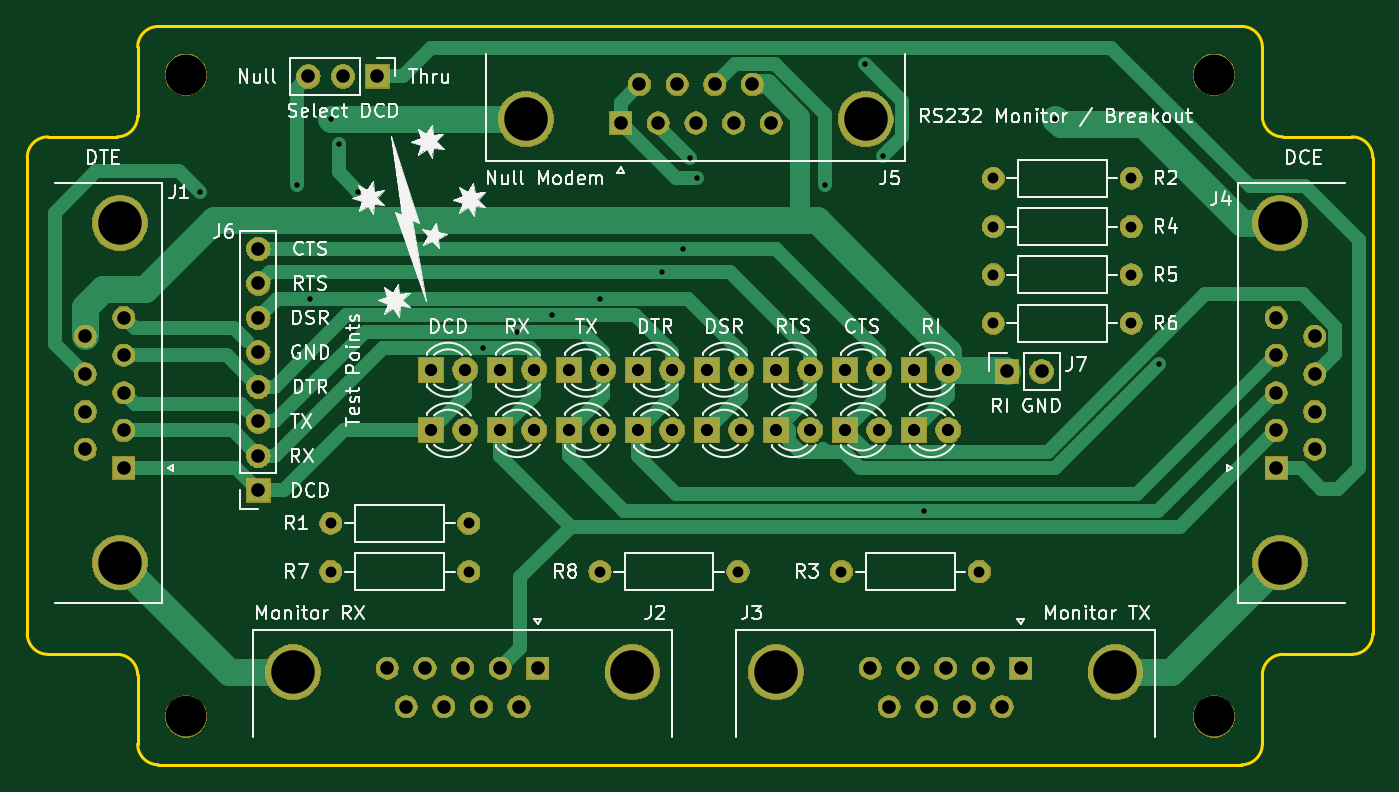
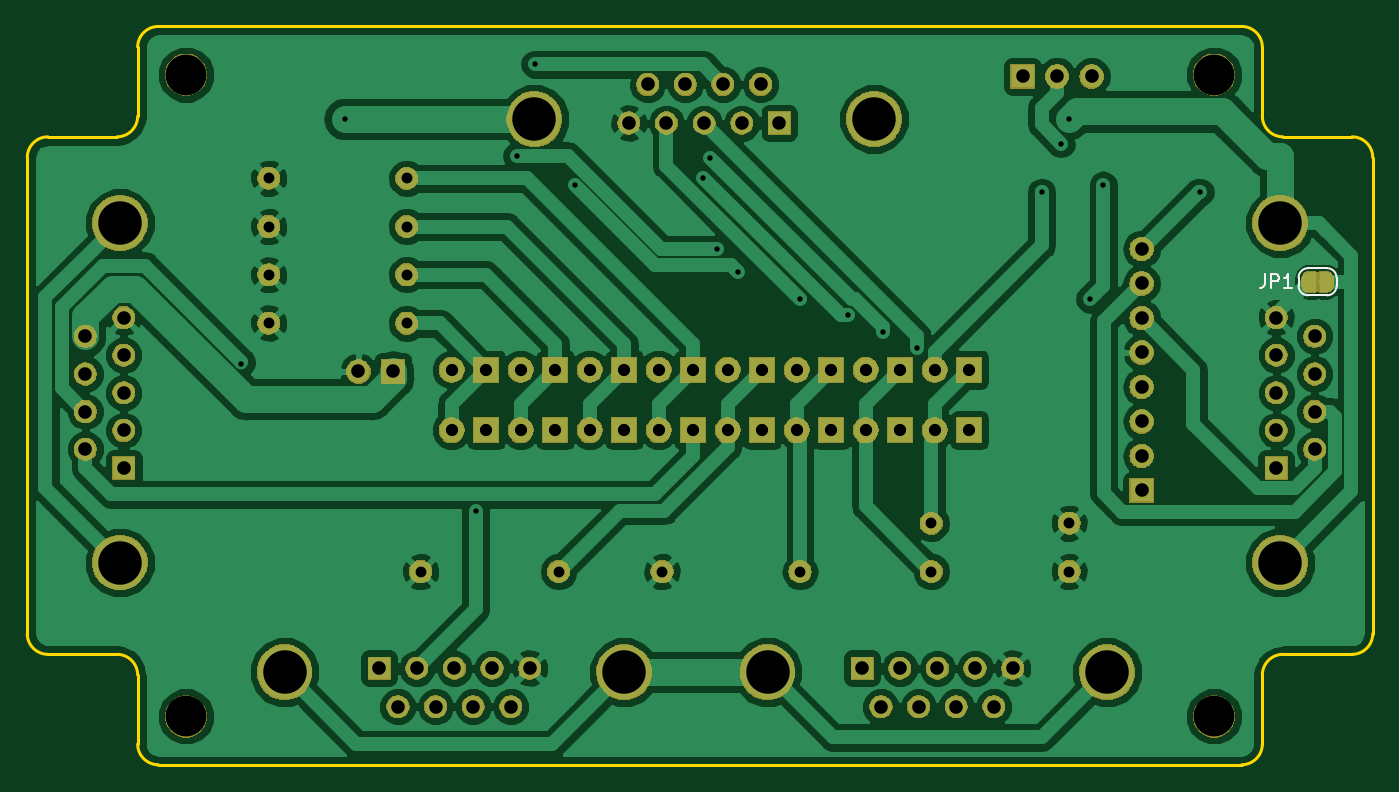
Circuit board: 11 layer files. Board 99.1 x 54.4 mm.
- bottom_copper: RS232Sniffer-B.Cu.gbl (125039 bytes)
- bottom_mask: RS232Sniffer-B.Mask.gbs (109668 bytes)
- paste: RS232Sniffer-B.Paste.gbp (551 bytes)
- bottom_silk: RS232Sniffer-B.SilkS.gbo (1680 bytes)
- outline: RS232Sniffer-Edge.Cuts.gm1 (2024 bytes)
- top_copper: RS232Sniffer-F.Cu.gtl (18413 bytes)
- top_mask: RS232Sniffer-F.Mask.gts (106442 bytes)
- paste: RS232Sniffer-F.Paste.gtp (551 bytes)
- top_silk: RS232Sniffer-F.SilkS.gto (58894 bytes)
- drill: RS232Sniffer-NPTH.drl (103 bytes)
- drill: RS232Sniffer-PTH.drl (2143 bytes)

=== bottom_copper: RS232Sniffer-B.Cu.gbl (125039 bytes, source omitted) ===
=== bottom_mask: RS232Sniffer-B.Mask.gbs (109668 bytes, source omitted) ===
=== paste: RS232Sniffer-B.Paste.gbp ===
G04 #@! TF.GenerationSoftware,KiCad,Pcbnew,5.0.2-bee76a0~70~ubuntu14.04.1*
G04 #@! TF.CreationDate,2019-02-12T21:08:15+10:00*
G04 #@! TF.ProjectId,RS232Sniffer,52533233-3253-46e6-9966-6665722e6b69,rev?*
G04 #@! TF.SameCoordinates,Original*
G04 #@! TF.FileFunction,Paste,Bot*
G04 #@! TF.FilePolarity,Positive*
%FSLAX46Y46*%
G04 Gerber Fmt 4.6, Leading zero omitted, Abs format (unit mm)*
G04 Created by KiCad (PCBNEW 5.0.2-bee76a0~70~ubuntu14.04.1) date Tue 12 Feb 2019 21:08:15 AEST*
%MOMM*%
%LPD*%
G01*
G04 APERTURE LIST*
G04 APERTURE END LIST*
M02*

=== bottom_silk: RS232Sniffer-B.SilkS.gbo ===
G04 #@! TF.GenerationSoftware,KiCad,Pcbnew,5.0.2-bee76a0~70~ubuntu14.04.1*
G04 #@! TF.CreationDate,2019-02-12T21:08:15+10:00*
G04 #@! TF.ProjectId,RS232Sniffer,52533233-3253-46e6-9966-6665722e6b69,rev?*
G04 #@! TF.SameCoordinates,Original*
G04 #@! TF.FileFunction,Legend,Bot*
G04 #@! TF.FilePolarity,Positive*
%FSLAX46Y46*%
G04 Gerber Fmt 4.6, Leading zero omitted, Abs format (unit mm)*
G04 Created by KiCad (PCBNEW 5.0.2-bee76a0~70~ubuntu14.04.1) date Tue 12 Feb 2019 21:08:15 AEST*
%MOMM*%
%LPD*%
G01*
G04 APERTURE LIST*
%ADD10C,0.120000*%
%ADD11C,0.150000*%
G04 APERTURE END LIST*
D10*
G04 #@! TO.C,JP1*
X67756000Y-92948000D02*
G75*
G03X68456000Y-92248000I0J700000D01*
G01*
X68456000Y-91648000D02*
G75*
G03X67756000Y-90948000I-700000J0D01*
G01*
X66356000Y-90948000D02*
G75*
G03X65656000Y-91648000I0J-700000D01*
G01*
X65656000Y-92248000D02*
G75*
G03X66356000Y-92948000I700000J0D01*
G01*
X65656000Y-91648000D02*
X65656000Y-92248000D01*
X67756000Y-90948000D02*
X66356000Y-90948000D01*
X68456000Y-92248000D02*
X68456000Y-91648000D01*
X66356000Y-92948000D02*
X67756000Y-92948000D01*
D11*
X70937333Y-91400380D02*
X70937333Y-92114666D01*
X70984952Y-92257523D01*
X71080190Y-92352761D01*
X71223047Y-92400380D01*
X71318285Y-92400380D01*
X70461142Y-92400380D02*
X70461142Y-91400380D01*
X70080190Y-91400380D01*
X69984952Y-91448000D01*
X69937333Y-91495619D01*
X69889714Y-91590857D01*
X69889714Y-91733714D01*
X69937333Y-91828952D01*
X69984952Y-91876571D01*
X70080190Y-91924190D01*
X70461142Y-91924190D01*
X68937333Y-92400380D02*
X69508761Y-92400380D01*
X69223047Y-92400380D02*
X69223047Y-91400380D01*
X69318285Y-91543238D01*
X69413523Y-91638476D01*
X69508761Y-91686095D01*
G04 #@! TD*
M02*

=== outline: RS232Sniffer-Edge.Cuts.gm1 ===
G04 #@! TF.GenerationSoftware,KiCad,Pcbnew,5.0.2-bee76a0~70~ubuntu14.04.1*
G04 #@! TF.CreationDate,2019-02-12T21:08:15+10:00*
G04 #@! TF.ProjectId,RS232Sniffer,52533233-3253-46e6-9966-6665722e6b69,rev?*
G04 #@! TF.SameCoordinates,Original*
G04 #@! TF.FileFunction,Profile,NP*
%FSLAX46Y46*%
G04 Gerber Fmt 4.6, Leading zero omitted, Abs format (unit mm)*
G04 Created by KiCad (PCBNEW 5.0.2-bee76a0~70~ubuntu14.04.1) date Tue 12 Feb 2019 21:08:15 AEST*
%MOMM*%
%LPD*%
G01*
G04 APERTURE LIST*
%ADD10C,0.200000*%
G04 APERTURE END LIST*
D10*
X62992000Y-117856000D02*
X62992000Y-82804000D01*
X69596000Y-119380000D02*
X64516000Y-119380000D01*
X71120000Y-125984000D02*
X71120000Y-120904000D01*
X152400000Y-127508000D02*
X72644000Y-127508000D01*
X153924000Y-120904000D02*
X153924000Y-125984000D01*
X160528000Y-119380000D02*
X155448000Y-119380000D01*
X162052000Y-82804000D02*
X162052000Y-117856000D01*
X155448000Y-81280000D02*
X160528000Y-81280000D01*
X153924000Y-74676000D02*
X153924000Y-79756000D01*
X72644000Y-73152000D02*
X152400000Y-73152000D01*
X71120000Y-79756000D02*
X71120000Y-74676000D01*
X64516000Y-81280000D02*
X69596000Y-81280000D01*
X71120000Y-74676000D02*
G75*
G02X72644000Y-73152000I1524000J0D01*
G01*
X62992000Y-82804000D02*
G75*
G02X64516000Y-81280000I1524000J0D01*
G01*
X64516000Y-119380000D02*
G75*
G02X62992000Y-117856000I0J1524000D01*
G01*
X72644000Y-127508000D02*
G75*
G02X71120000Y-125984000I0J1524000D01*
G01*
X69596000Y-119380000D02*
G75*
G02X71120000Y-120904000I0J-1524000D01*
G01*
X162052000Y-117856000D02*
G75*
G02X160528000Y-119380000I-1524000J0D01*
G01*
X153924000Y-125984000D02*
G75*
G02X152400000Y-127508000I-1524000J0D01*
G01*
X153924000Y-120904000D02*
G75*
G02X155448000Y-119380000I1524000J0D01*
G01*
X155448000Y-81280000D02*
G75*
G02X153924000Y-79756000I0J1524000D01*
G01*
X160528000Y-81280000D02*
G75*
G02X162052000Y-82804000I0J-1524000D01*
G01*
X152400000Y-73152000D02*
G75*
G02X153924000Y-74676000I0J-1524000D01*
G01*
X71120000Y-79756000D02*
G75*
G02X69596000Y-81280000I-1524000J0D01*
G01*
M02*

=== top_copper: RS232Sniffer-F.Cu.gtl (18413 bytes, source omitted) ===
=== top_mask: RS232Sniffer-F.Mask.gts (106442 bytes, source omitted) ===
=== paste: RS232Sniffer-F.Paste.gtp ===
G04 #@! TF.GenerationSoftware,KiCad,Pcbnew,5.0.2-bee76a0~70~ubuntu14.04.1*
G04 #@! TF.CreationDate,2019-02-12T21:08:15+10:00*
G04 #@! TF.ProjectId,RS232Sniffer,52533233-3253-46e6-9966-6665722e6b69,rev?*
G04 #@! TF.SameCoordinates,Original*
G04 #@! TF.FileFunction,Paste,Top*
G04 #@! TF.FilePolarity,Positive*
%FSLAX46Y46*%
G04 Gerber Fmt 4.6, Leading zero omitted, Abs format (unit mm)*
G04 Created by KiCad (PCBNEW 5.0.2-bee76a0~70~ubuntu14.04.1) date Tue 12 Feb 2019 21:08:15 AEST*
%MOMM*%
%LPD*%
G01*
G04 APERTURE LIST*
G04 APERTURE END LIST*
M02*

=== top_silk: RS232Sniffer-F.SilkS.gto (58894 bytes, source omitted) ===
=== drill: RS232Sniffer-NPTH.drl ===
M48
METRIC,TZ
T1C3.000
%
G90
G05
T1
X150368Y-76708
X150368Y-123952
X74676Y-76708
X74676Y-123952
T0
M30

=== drill: RS232Sniffer-PTH.drl ===
M48
METRIC,TZ
T1C0.400
T2C0.800
T3C0.900
T4C1.000
T5C3.200
%
G90
G05
T1
X75692Y-85344
X82843Y-84836
X83820Y-93225
X85344Y-79964
X85924Y-81788
X87376Y-85344
X96520Y-96825
X99060Y-95625
X101600Y-94425
X105156Y-93225
X109728Y-91225
X111252Y-89535
X111760Y-82804
X112268Y-84328
X121758Y-84836
X124676Y-75924
X126016Y-82664
X129032Y-108795
X138684Y-79964
X146281Y-98021
T2
X85344Y-113284
X95504Y-113284
X134112Y-84328
X144272Y-84328
X134112Y-91440
X144272Y-91440
X134112Y-94996
X144272Y-94996
X134112Y-87884
X144272Y-87884
X105156Y-113284
X115316Y-113284
X122936Y-113284
X133096Y-113284
X85344Y-109728
X95504Y-109728
T3
X107950Y-98425
X110490Y-98425
X118110Y-98425
X120650Y-98425
X92710Y-98425
X95250Y-98425
X97790Y-98425
X100330Y-98425
X113030Y-102870
X115570Y-102870
X107950Y-102870
X110490Y-102870
X97790Y-102870
X100330Y-102870
X128270Y-98425
X130810Y-98425
X118110Y-102870
X120650Y-102870
X123190Y-102870
X125730Y-102870
X92710Y-102870
X95250Y-102870
X123190Y-98425
X125730Y-98425
X128270Y-102870
X130810Y-102870
X113030Y-98425
X115570Y-98425
X102870Y-102870
X105410Y-102870
X102870Y-98425
X105410Y-98425
T4
X80010Y-89535
X80010Y-92075
X80010Y-94615
X80010Y-97155
X80010Y-99695
X80010Y-102235
X80010Y-104775
X80010Y-107315
X67264Y-95969
X67264Y-98739
X67264Y-101509
X67264Y-104279
X70104Y-94584
X70104Y-97354
X70104Y-100124
X70104Y-102894
X70104Y-105664
X154940Y-94584
X154940Y-97354
X154940Y-100124
X154940Y-102894
X154940Y-105664
X157780Y-95969
X157780Y-98739
X157780Y-101509
X157780Y-104279
X125064Y-120396
X126449Y-123236
X127834Y-120396
X129219Y-123236
X130604Y-120396
X131989Y-123236
X133374Y-120396
X134759Y-123236
X136144Y-120396
X89504Y-120396
X90889Y-123236
X92274Y-120396
X93659Y-123236
X95044Y-120396
X96429Y-123236
X97814Y-120396
X99199Y-123236
X100584Y-120396
X135128Y-98552
X137668Y-98552
X106680Y-80264
X108065Y-77424
X109450Y-80264
X110835Y-77424
X112220Y-80264
X113605Y-77424
X114990Y-80264
X116375Y-77424
X117760Y-80264
X83693Y-76835
X86233Y-76835
X88773Y-76835
T5
X69804Y-87624
X69804Y-112624
X155240Y-87624
X155240Y-112624
X118104Y-120696
X143104Y-120696
X82544Y-120696
X107544Y-120696
X99720Y-79964
X124720Y-79964
T0
M30

